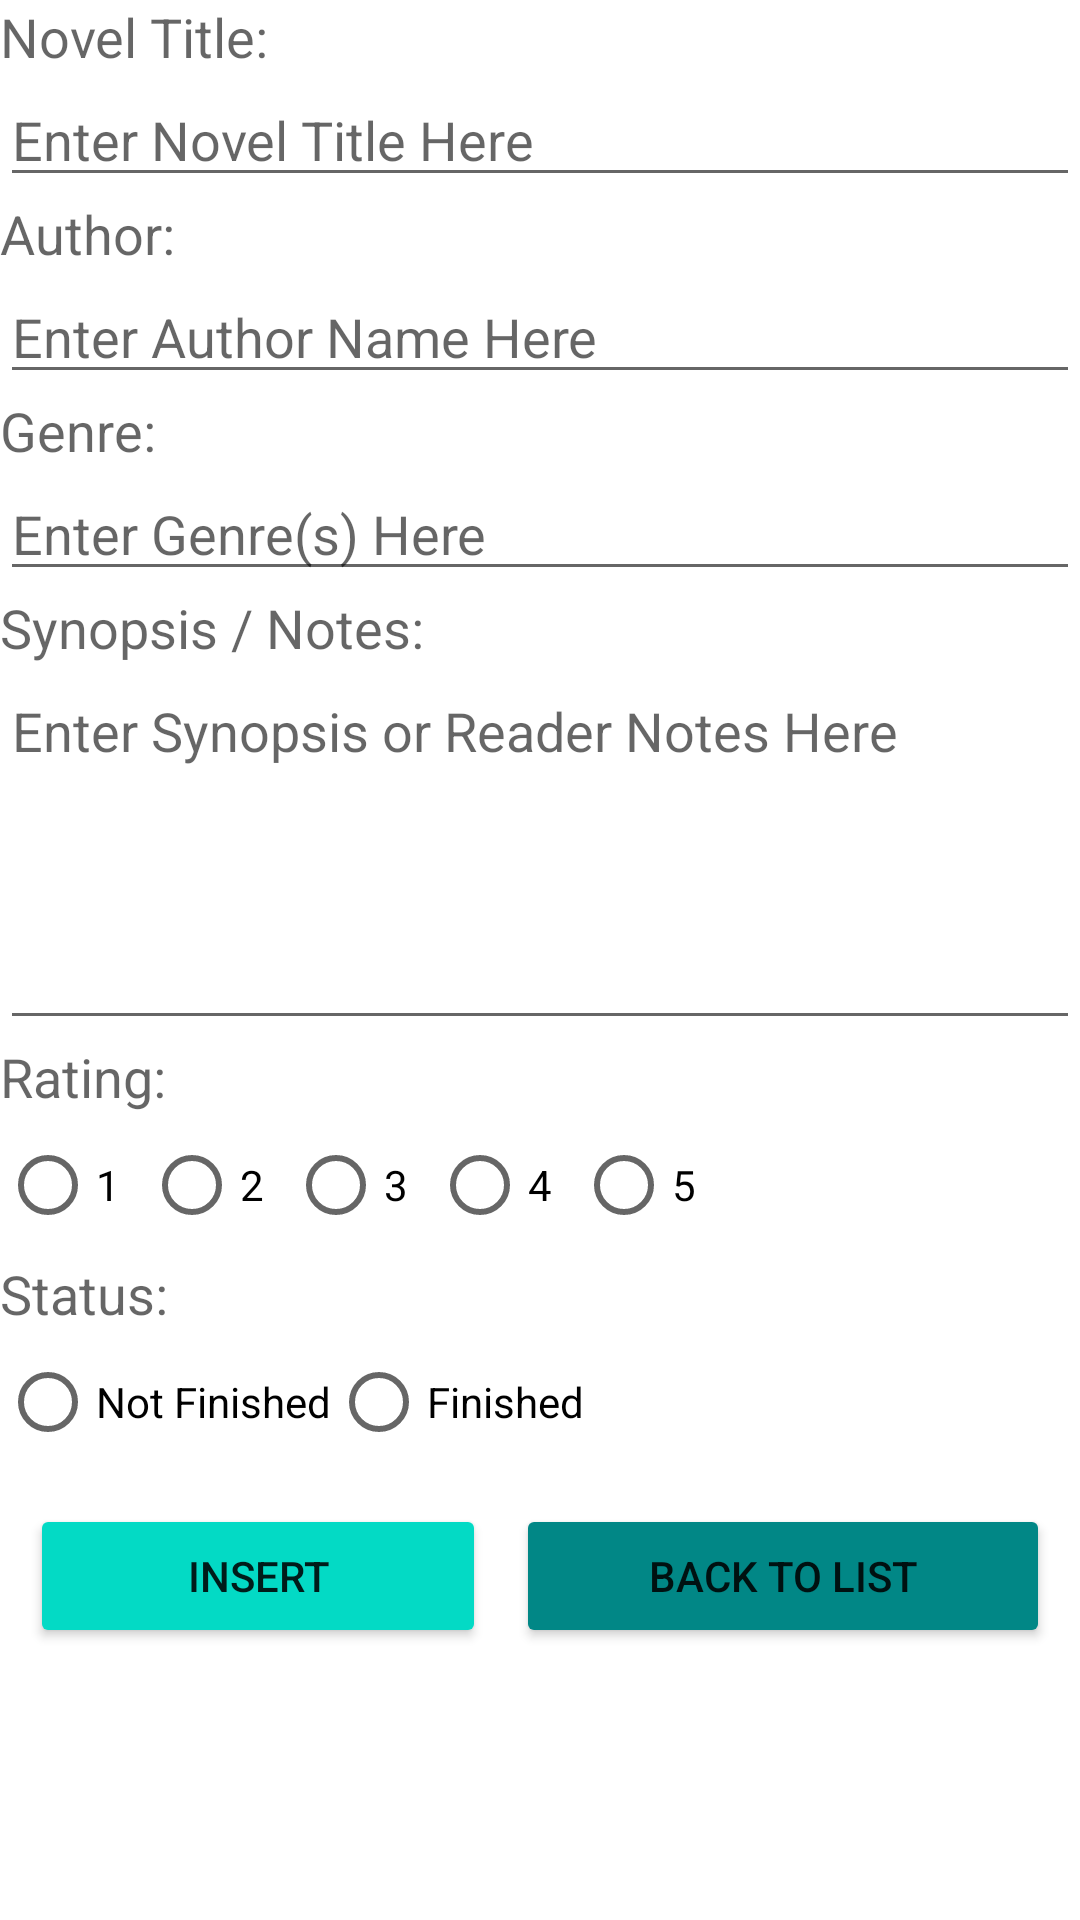

Here is an Android app screen rendered from its layout file. Give the layout XML and the strings, colors and styles it references.
<!-- AndroidManifest.xml: application theme Theme.MyNovels -->
<!-- res/layout/activity_insert.xml -->
<?xml version="1.0" encoding="utf-8"?>
<LinearLayout xmlns:android="http://schemas.android.com/apk/res/android"
    xmlns:app="http://schemas.android.com/apk/res-auto"
    xmlns:tools="http://schemas.android.com/tools"
    android:layout_width="match_parent"
    android:layout_height="match_parent"
    tools:context=".InsertActivity"
    android:orientation="vertical">

    <TextView
        android:layout_width="wrap_content"
        android:layout_height="wrap_content"
        android:text="@string/nameTitle"
        android:textAppearance="@style/TextAppearance.AppCompat.Medium"/>

    <EditText
        android:id="@+id/editTextTitle"
        android:layout_width="match_parent"
        android:layout_height="wrap_content"
        android:hint="@string/titleHint"/>

    <TextView
        android:layout_width="wrap_content"
        android:layout_height="wrap_content"
        android:text="@string/tvAuthor"
        android:textAppearance="@style/TextAppearance.AppCompat.Medium"/>

    <EditText
        android:id="@+id/editTextAuthor"
        android:layout_width="match_parent"
        android:layout_height="wrap_content"
        android:hint="@string/authorHint"/>

    <TextView
        android:layout_width="wrap_content"
        android:layout_height="wrap_content"
        android:text="@string/tvGenre"
        android:textAppearance="@style/TextAppearance.AppCompat.Medium"/>

    <EditText
        android:id="@+id/editTextGenre"
        android:layout_width="match_parent"
        android:layout_height="wrap_content"
        android:hint="@string/genreHint"/>

    <TextView
        android:layout_width="wrap_content"
        android:layout_height="wrap_content"
        android:text="@string/tvSynopsis"
        android:textAppearance="@style/TextAppearance.AppCompat.Medium"/>

    <EditText
        android:inputType="textMultiLine"
        android:id="@+id/editTextSynopsis"
        android:lines="5"
        android:gravity="top|left"
        android:scrollbars="vertical"
        android:layout_width="match_parent"
        android:layout_height="wrap_content"
        android:hint="@string/synopsisHint"/>

    <TextView
        android:layout_width="wrap_content"
        android:layout_height="wrap_content"
        android:text="@string/tvRating"
        android:textAppearance="@style/TextAppearance.AppCompat.Medium"/>

    <RadioGroup
        android:id="@+id/rgRating"
        android:layout_width="match_parent"
        android:layout_height="wrap_content"
        android:orientation="horizontal">
        <RadioButton
            android:id="@+id/rb1"
            android:layout_width="wrap_content"
            android:layout_height="wrap_content"
            android:text="1"/>
        <RadioButton
            android:id="@+id/rb2"
            android:layout_width="wrap_content"
            android:layout_height="wrap_content"
            android:text="2"/>
        <RadioButton
            android:id="@+id/rb3"
            android:layout_width="wrap_content"
            android:layout_height="wrap_content"
            android:text="3"/>
        <RadioButton
            android:id="@+id/rb4"
            android:layout_width="wrap_content"
            android:layout_height="wrap_content"
            android:text="4"/>
        <RadioButton
            android:id="@+id/rb5"
            android:layout_width="wrap_content"
            android:layout_height="wrap_content"
            android:text="5"/>

    </RadioGroup>

    <TextView
        android:layout_width="wrap_content"
        android:layout_height="wrap_content"
        android:text="@string/tvStatus"
        android:textAppearance="@style/TextAppearance.AppCompat.Medium"/>

    <RadioGroup
        android:layout_width="wrap_content"
        android:layout_height="wrap_content"
        android:orientation="horizontal"
        android:id="@+id/rgStatus">

        <RadioButton
            android:id="@+id/rbs1"
            android:layout_width="wrap_content"
            android:layout_height="wrap_content"
            android:text="@string/rbs1"/>

        <RadioButton
            android:id="@+id/rbs2"
            android:layout_width="wrap_content"
            android:layout_height="wrap_content"
            android:text="@string/rbs2"/>


    </RadioGroup>

    <LinearLayout
        android:layout_width="match_parent"
        android:layout_height="wrap_content"
        android:orientation="horizontal">>
    <Button
        android:id="@+id/btnInsert"
        android:layout_width="wrap_content"
        android:layout_height="wrap_content"
        android:text="@string/textInsert"
        android:backgroundTint="@color/teal_200"
        android:layout_margin="10dp"
        android:layout_weight="1"/>

    <Button
        android:id="@+id/btnBack"
        android:layout_width="wrap_content"
        android:layout_height="wrap_content"
        android:text="@string/textShow"
        android:layout_marginTop="10dp"
        android:layout_marginRight="10dp"
        android:backgroundTint="@color/teal_700"
        android:layout_weight="1"/>

    </LinearLayout>
</LinearLayout>
<!-- resources referenced by this layout -->
<resources>
  <color name="teal_200">#FF03DAC5</color>
  <color name="teal_700">#FF018786</color>
  <string name="authorHint">Enter Author Name Here</string>
  <string name="genreHint">Enter Genre(s) Here</string>
  <string name="nameTitle">Novel Title: </string>
  <string name="rbs1">Not Finished</string>
  <string name="rbs2">Finished</string>
  <string name="synopsisHint">Enter Synopsis or Reader Notes Here</string>
  <string name="textInsert">Insert</string>
  <string name="textShow">Back to List</string>
  <string name="titleHint">Enter Novel Title Here</string>
  <string name="tvAuthor">Author: </string>
  <string name="tvGenre">Genre: </string>
  <string name="tvRating">Rating: </string>
  <string name="tvStatus">Status: </string>
  <string name="tvSynopsis">Synopsis / Notes: </string>
  <style name="Theme.MyNovels" parent="Theme.MaterialComponents.DayNight.DarkActionBar">
          
          <item name="colorPrimary">@color/purple_500</item>
          <item name="colorPrimaryVariant">@color/purple_700</item>
          <item name="colorOnPrimary">@color/white</item>
          
          <item name="colorSecondary">@color/teal_200</item>
          <item name="colorSecondaryVariant">@color/teal_700</item>
          <item name="colorOnSecondary">@color/black</item>
          
          <item name="android:statusBarColor" tools:targetApi="l">?attr/colorPrimaryVariant</item>
          
      </style>
  <color name="purple_500">#986CF0</color>
  <color name="purple_700">#FF3700B3</color>
  <color name="white">#FFFFFFFF</color>
  <color name="black">#FF000000</color>
</resources>
